Image classification data set "data" (rashedsumon/home_design_automation on GitHub). Class labels (23): double bed, single bed, dishwasher, double door, single door, windowed door, refrigerator, shower, sink, corner sofa, one-seat sofa, three-seat sofa, two-seat sofa, stove oven, dining table, study table, television, toilet, wardrobe, washbasin, washbasin cabinet, washing machine, window.

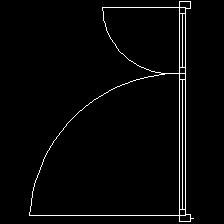
Label: double door

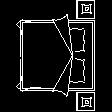
Label: double bed

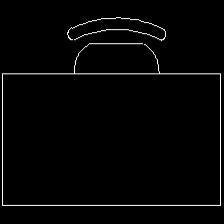
Label: study table

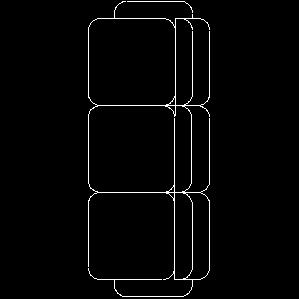
Label: three-seat sofa

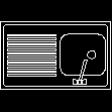
Label: sink

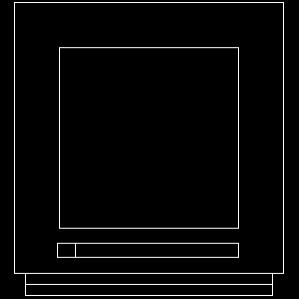
Label: dishwasher
